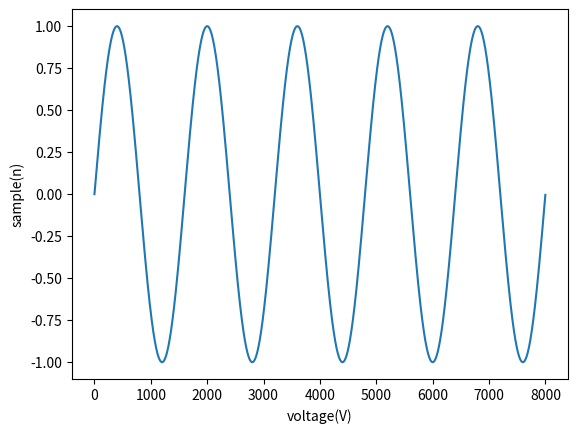

Python code for this plot:
#!/usr/bin/python

import sys, os
import numpy as np
from math import*


import matplotlib.pyplot as plt
import numpy as np


Fs = 8000
f = 5
sample = 8000
x = np.arange(sample)
y = np.sin(2 * np.pi * f * x / Fs)
plt.plot(x, y)
plt.xlabel('voltage(V)')
plt.ylabel('sample(n)')
plt.show()

